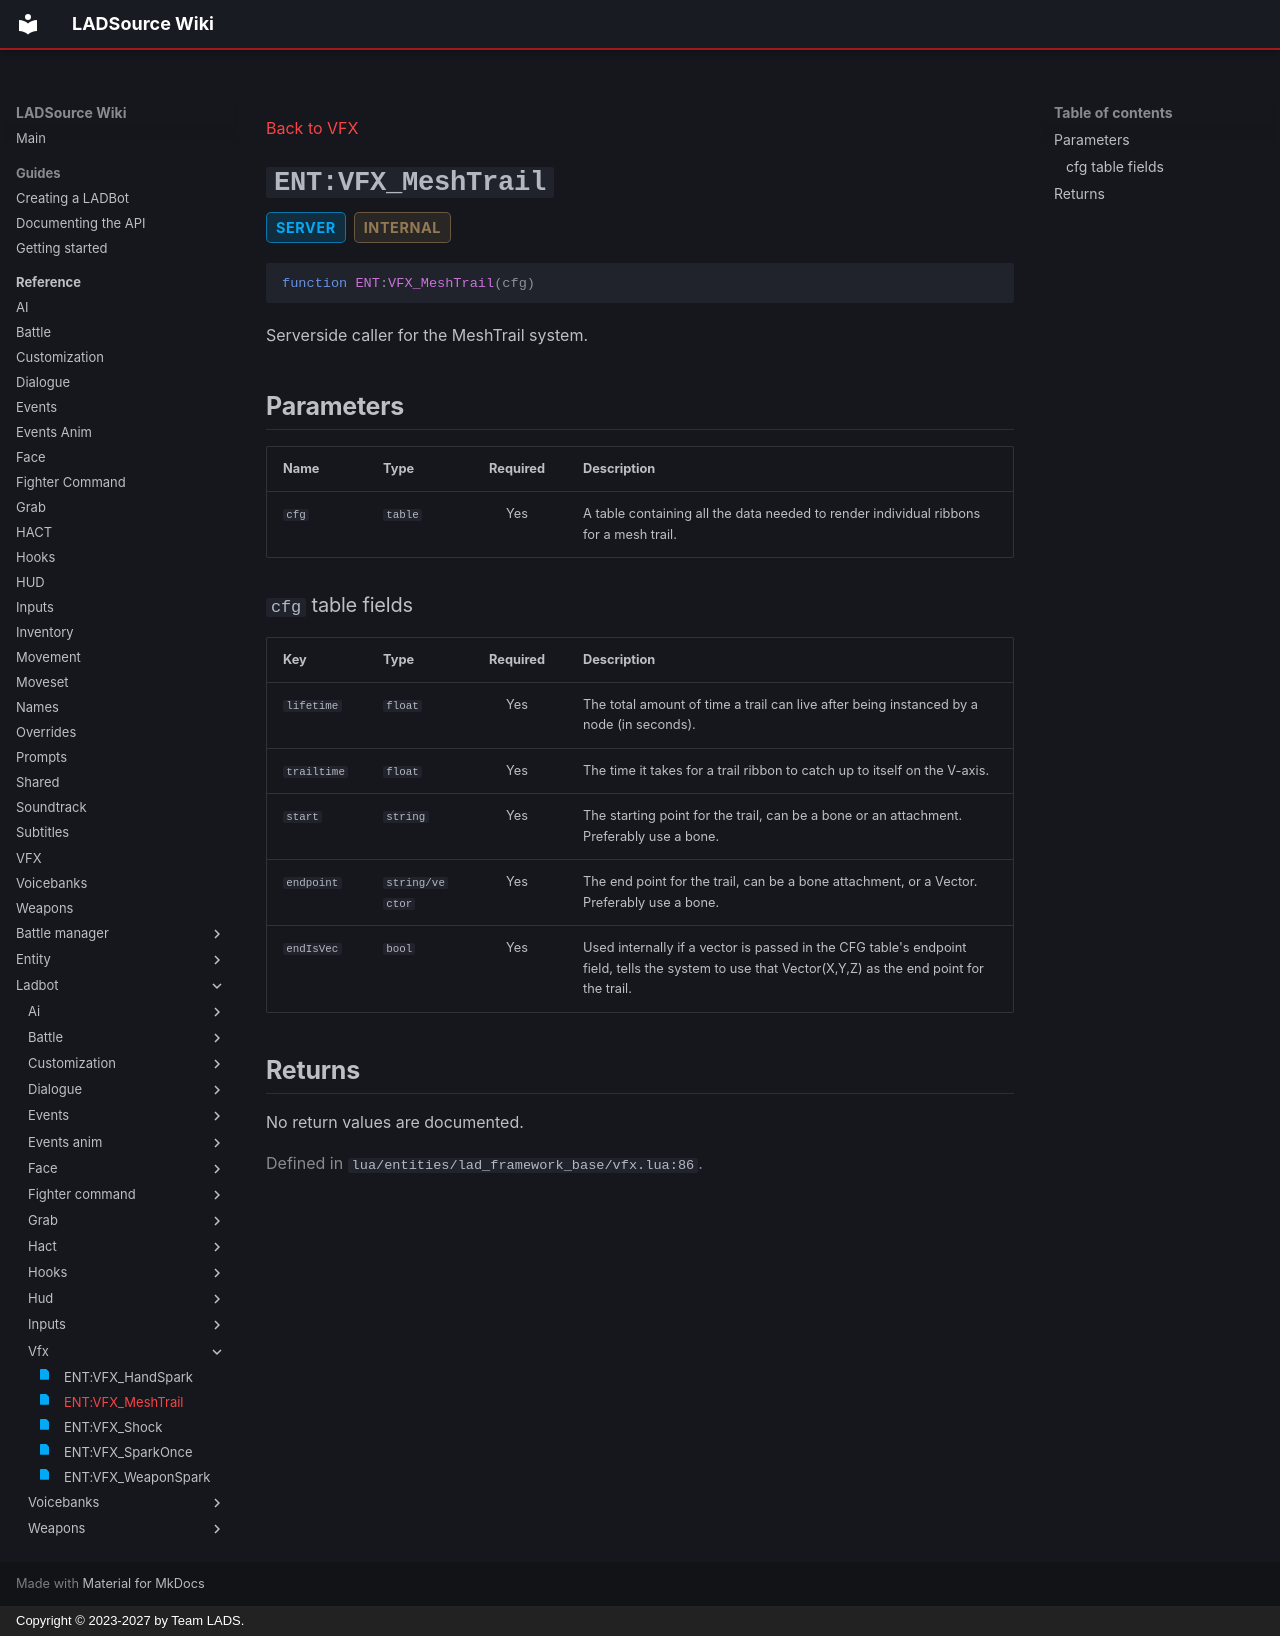

repository: Team-LAD-S/LADSource-Docs · page: reference/ladbot/vfx/vfx-mesh-trail/index.html · generator: mkdocs · copyright: Copyright © 2023-2027 by Team LADS.

---
title: "ENT:VFX_MeshTrail"
status: realm-server
---

[Back to VFX](index.md)

<a id="ent-vfx-meshtrail"></a>
# `ENT:VFX_MeshTrail` { .api-method-title }

<div class="api-badges"><span class="api-badge api-badge--server">server</span><span class="api-badge api-badge--internal">internal</span></div>

<div class="api-signature" markdown>

```lua
function ENT:VFX_MeshTrail(cfg)
```

</div>

Serverside caller for the MeshTrail system.

## Parameters

<div class="api-parameter-table" markdown>

| Name | Type | Required | Description |
| --- | --- | :---: | --- |
| `cfg` | `table` | Yes | A table containing all the data needed to render individual ribbons for a mesh trail. |

</div>

### `cfg` table fields

<div class="api-parameter-table api-parameter-fields" markdown>

| Key | Type | Required | Description |
| --- | --- | :---: | --- |
| `lifetime` | `float` | Yes | The total amount of time a trail can live after being instanced by a node (in seconds). |
| `trailtime` | `float` | Yes | The time it takes for a trail ribbon to catch up to itself on the V-axis. |
| `start` | `string` | Yes | The starting point for the trail, can be a bone or an attachment. Preferably use a bone. |
| `endpoint` | `string/vector` | Yes | The end point for the trail, can be a bone attachment, or a Vector. Preferably use a bone. |
| `endIsVec` | `bool` | Yes | Used internally if a vector is passed in the CFG table's endpoint field, tells the system to use that Vector(X,Y,Z) as the end point for the trail. |

</div>

## Returns

No return values are documented.

<p class="api-source">Defined in <code>lua/entities/lad_framework_base/vfx.lua:86</code>.</p>
